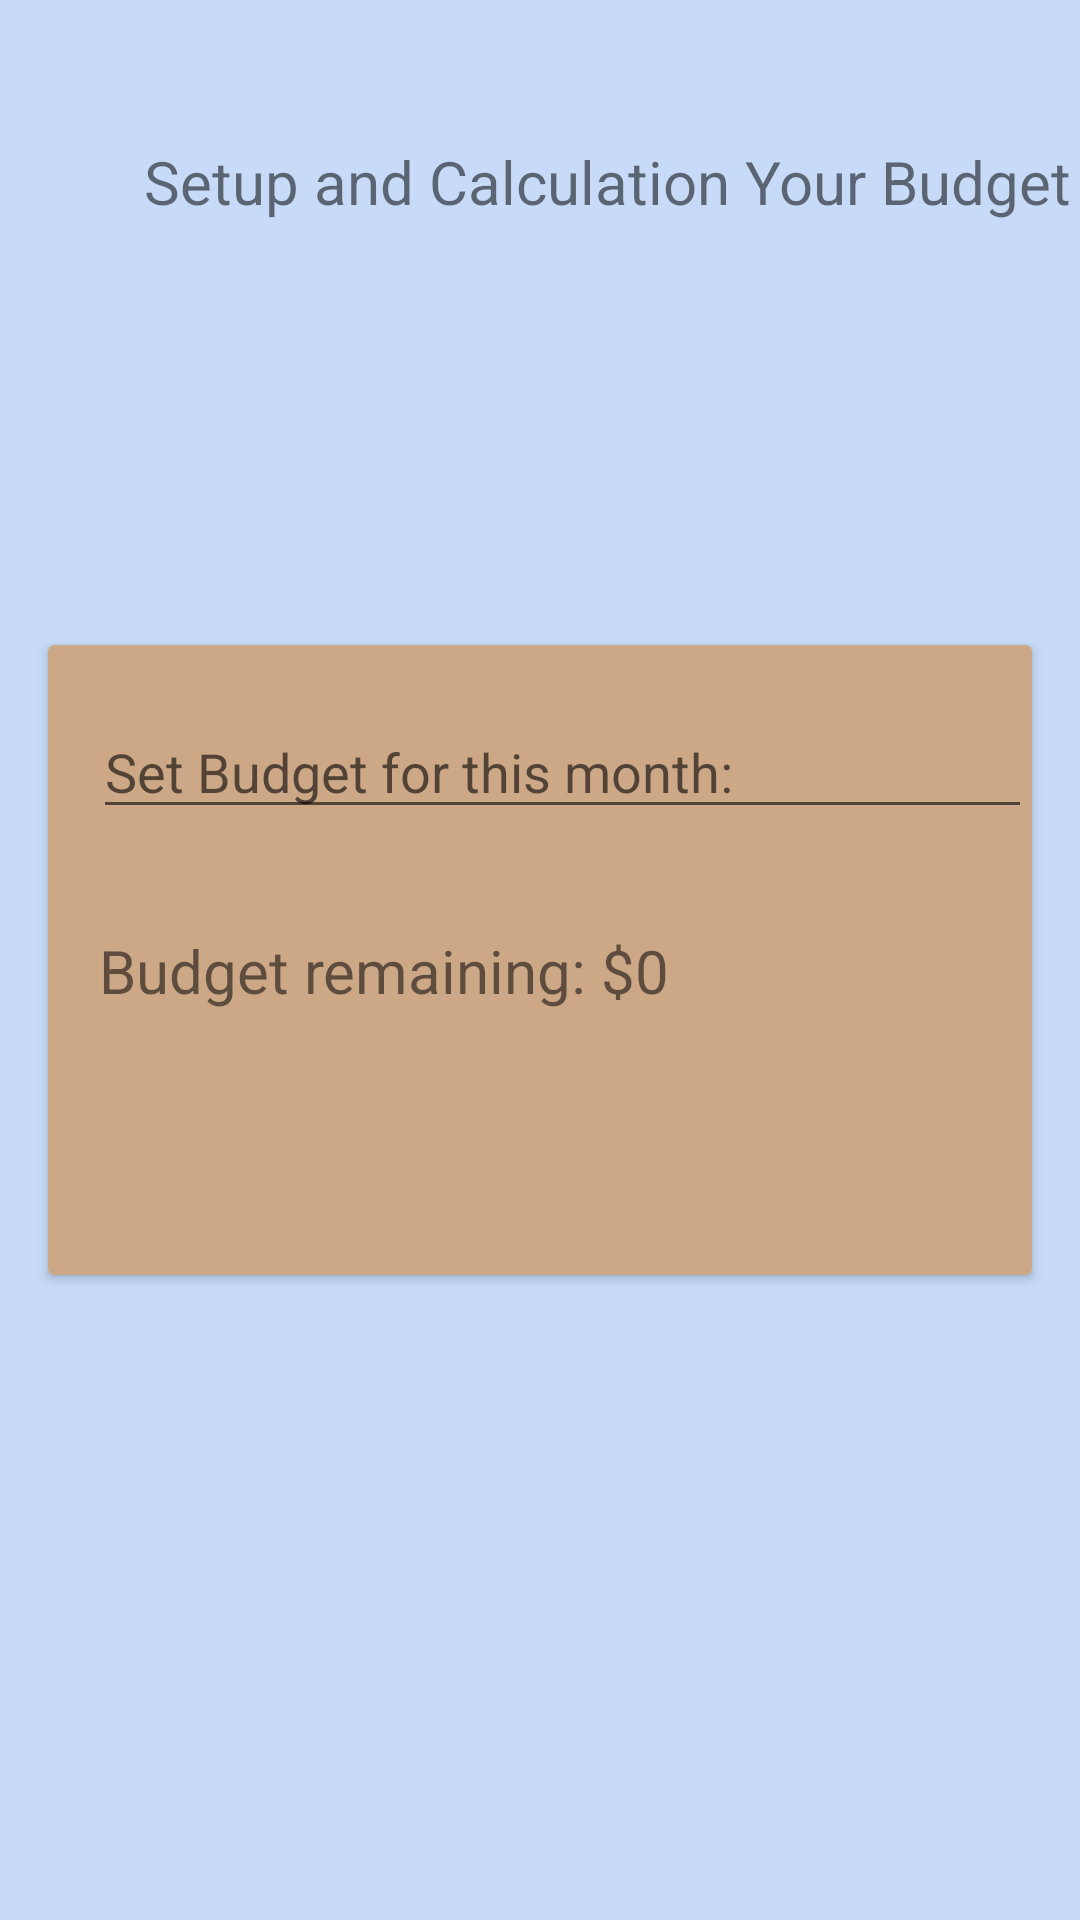

Here is an Android app screen rendered from its layout file. Give the layout XML and the strings, colors and styles it references.
<!-- AndroidManifest.xml: application theme Theme.ExpensesTracker -->
<!-- res/layout/activity_budget.xml -->
<?xml version="1.0" encoding="utf-8"?>
<RelativeLayout xmlns:android="http://schemas.android.com/apk/res/android"
    xmlns:tools="http://schemas.android.com/tools"
    android:layout_width="match_parent"
    android:layout_height="match_parent"
    android:background="#C7DBF8"
    tools:context=".budgetActivity">

    <TextView
        android:layout_width="wrap_content"
        android:layout_height="wrap_content"
        android:layout_alignParentStart="true"
        android:layout_alignParentBottom="true"
        android:layout_marginStart="48dp"
        android:layout_marginBottom="566dp"

        android:text="Setup and Calculation Your Budget"
        android:textSize="20dp" />

    <androidx.cardview.widget.CardView
        android:id="@+id/carView"
        android:layout_width="match_parent"
        android:layout_height="300dp"
        android:layout_alignParentTop="true"
        android:layout_alignParentBottom="true"
        android:layout_marginStart="16dp"
        android:layout_marginTop="215dp"
        android:outlineSpotShadowColor="@color/black"
        android:layout_marginEnd="16dp"
        android:layout_marginBottom="215dp"
        android:backgroundTint="#CCA887">

        <EditText
            android:id="@+id/et_budget"
            android:layout_width="wrap_content"
            android:layout_height="wrap_content"
            android:width="350dp"
            android:layout_marginLeft="15dp"
            android:hint="Set Budget for this month: "
            android:translationY="20dp" />

        <TextView
            android:id="@+id/tv_budget_remaining"
            android:layout_width="wrap_content"
            android:layout_height="wrap_content"
            android:layout_marginLeft="17dp"
            android:layout_marginTop="15dp"
            android:text="Budget remaining: $0"
            android:textSize="20dp"
            android:translationY="80dp" />

        
        
        
        
        
        
        

        <ProgressBar
            android:id="@+id/progress_bar"
            style="?android:attr/progressBarStyleHorizontal"
            android:layout_width="350dp"
            android:layout_height="150dp"
            android:max="100"
            android:progress="0"
            android:translationX="15dp"
            android:translationY="150dp"


            />

    </androidx.cardview.widget.CardView>

</RelativeLayout>
<!-- resources referenced by this layout -->
<resources>
  <color name="black">#FF000000</color>
  <style name="Theme.ExpensesTracker" parent="Theme.MaterialComponents.DayNight.NoActionBar">
          
          <item name="colorPrimary">@color/purple_500</item>
          <item name="colorPrimaryVariant">@color/purple_700</item>
          <item name="colorOnPrimary">@color/text</item>
          
          <item name="colorSecondary">@color/teal_200</item>
          <item name="colorSecondaryVariant">@color/teal_700</item>
          <item name="colorOnSecondary">@color/black</item>
          
          <item name="android:statusBarColor">?attr/colorPrimaryVariant</item>
          
      </style>
  <color name="purple_500">#FF6200EE</color>
  <color name="purple_700">#FF3700B3</color>
  <color name="text">#585858</color>
  <color name="teal_200">#FF03DAC5</color>
  <color name="teal_700">#FF018786</color>
</resources>
